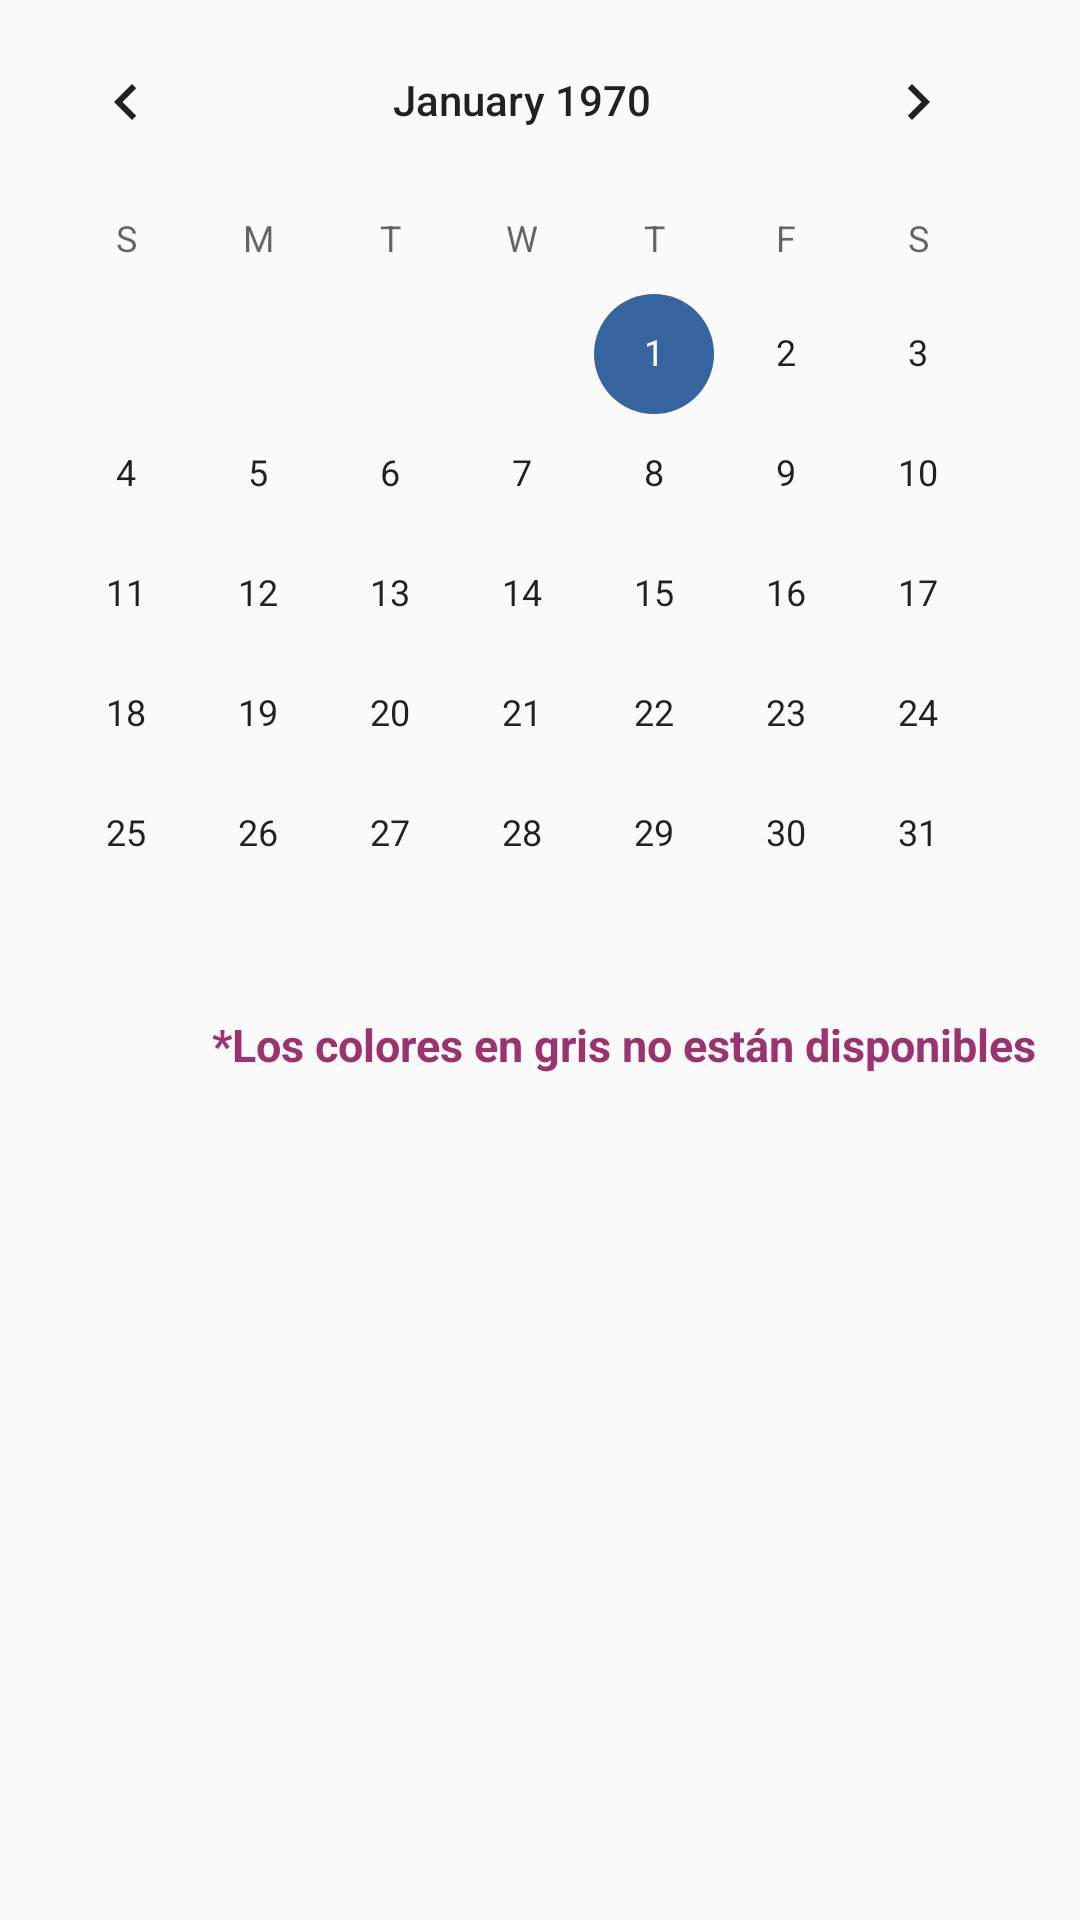

Here is an Android app screen rendered from its layout file. Give the layout XML and the strings, colors and styles it references.
<!-- AndroidManifest.xml: application theme AppTheme -->
<!-- res/layout/dialog_citas.xml -->
<?xml version="1.0" encoding="utf-8"?>
<LinearLayout xmlns:android="http://schemas.android.com/apk/res/android"
              android:orientation="vertical"
              android:layout_width="match_parent"
              android:layout_height="match_parent">

    <CalendarView
        android:id="@+id/calendario"
        android:layout_width="wrap_content"
        android:layout_height="wrap_content">

    </CalendarView>

    <TextView
        android:id="@+id/calendar_msj"
        android:layout_width="match_parent"
        android:layout_height="wrap_content"
        android:text="@string/med_agendar"
        style="@style/txtSub4"
        android:layout_marginEnd="10sp"
        android:layout_gravity="center"
        android:gravity="end"
        />

</LinearLayout>
<!-- resources referenced by this layout -->
<resources>
  <string name="med_agendar">*Los colores en gris no están disponibles </string>
  <style name="txtSub4">
          <item name="android:textStyle">bold</item>
          <item name="android:textSize">15sp</item>
          <item name="android:textColor">@color/winter5</item>
      </style>
  <style name="AppTheme" parent="Theme.AppCompat.Light.DarkActionBar">
          
          <item name="colorPrimary">@color/winter1</item>
          <item name="colorPrimaryDark">@color/winter2</item>
          <item name="colorAccent">@color/winter3</item>
      </style>
  <color name="winter5">#9A336F</color>
  <color name="winter1">#273B75</color>
  <color name="winter2">#294E7C</color>
  <color name="winter3">#35649E</color>
</resources>
